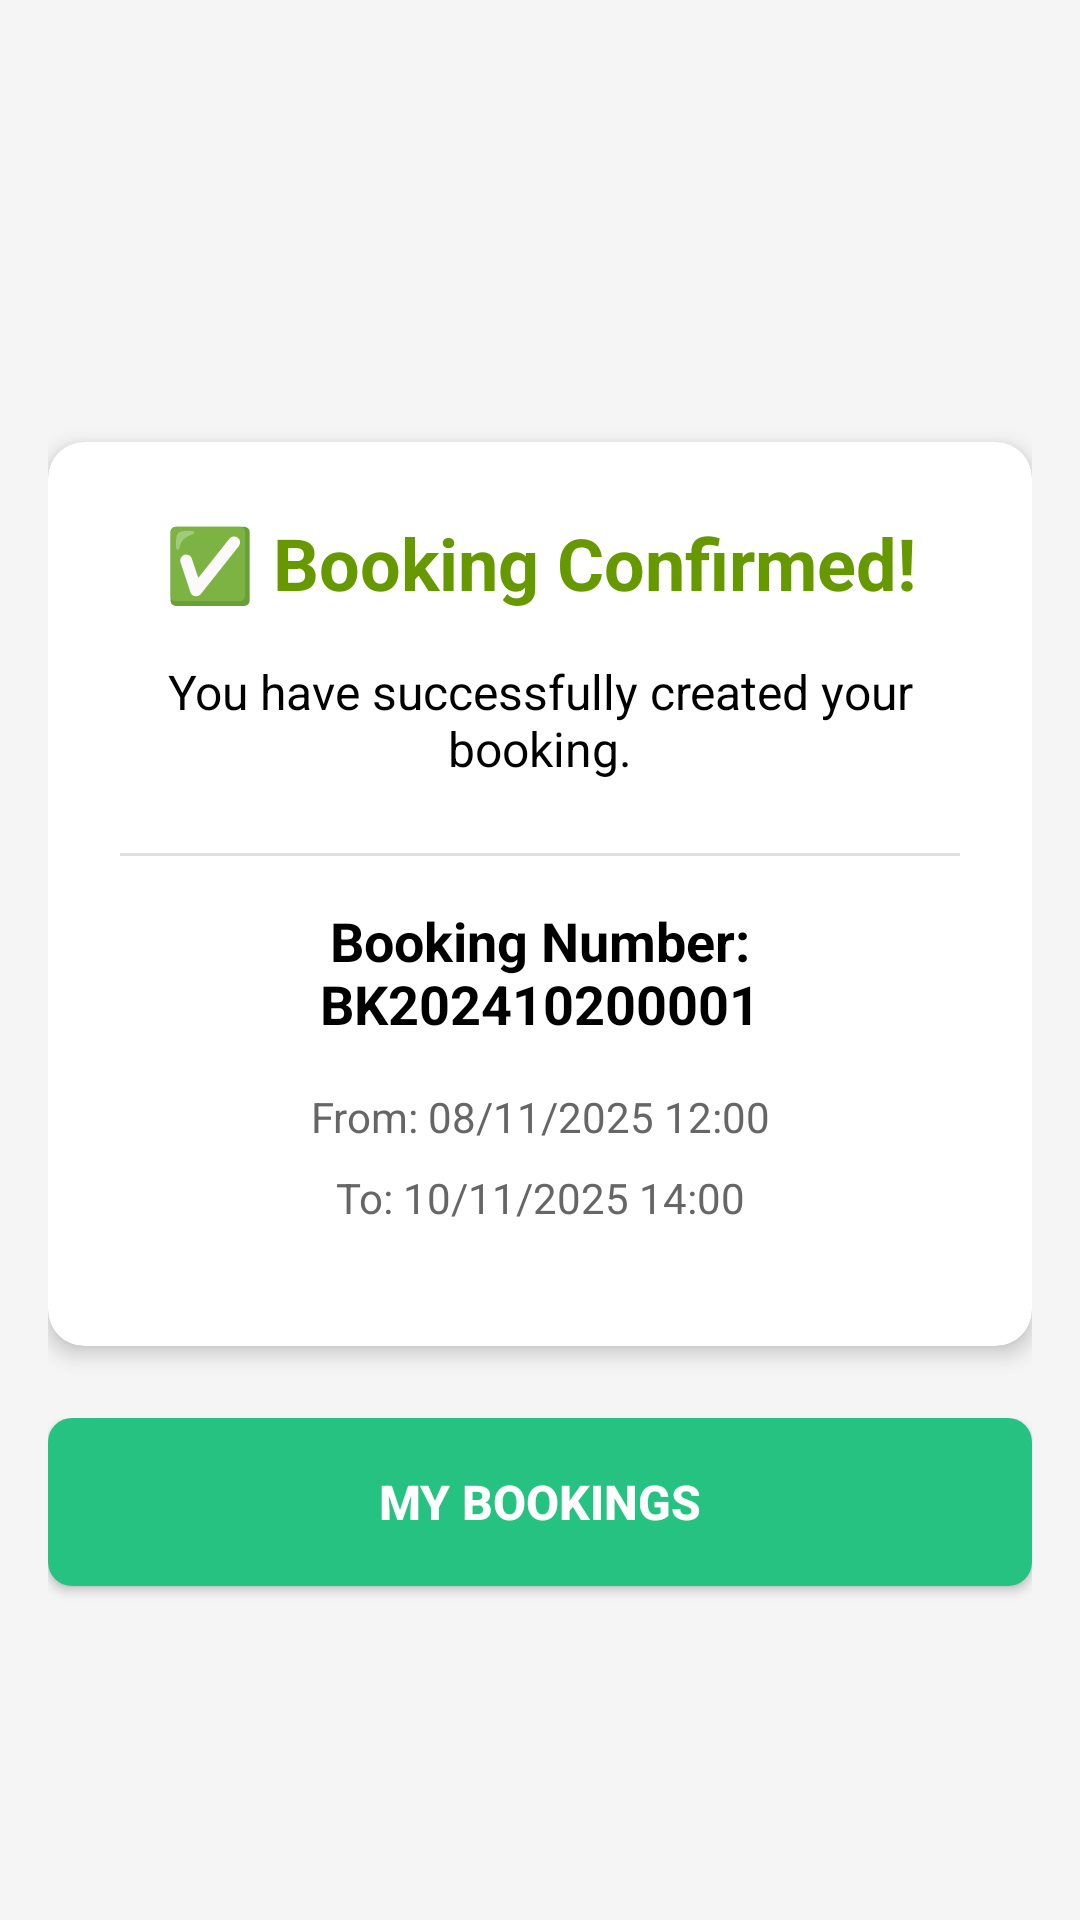

The Android layout XML behind this screen, and the referenced resources:
<!-- AndroidManifest.xml: application theme Theme.AppCompat.Light -->
<!-- res/layout/activity_booking_finish.xml -->
<?xml version="1.0" encoding="utf-8"?>
<ScrollView xmlns:android="http://schemas.android.com/apk/res/android"
    android:layout_width="match_parent"
    android:layout_height="match_parent"
    android:background="#F5F5F5"
    android:fillViewport="true"
    android:paddingTop="@dimen/activity_top_padding">

    <LinearLayout
        android:layout_width="match_parent"
        android:layout_height="wrap_content"
        android:orientation="vertical"
        android:padding="16dp"
        android:gravity="center">

        
        <androidx.cardview.widget.CardView
            android:layout_width="match_parent"
            android:layout_height="wrap_content"
            android:layout_marginBottom="24dp"
            app:cardCornerRadius="12dp"
            app:cardElevation="4dp"
            app:cardBackgroundColor="@android:color/white"
            xmlns:app="http://schemas.android.com/apk/res-auto">

            <LinearLayout
                android:layout_width="match_parent"
                android:layout_height="wrap_content"
                android:orientation="vertical"
                android:padding="24dp"
                android:gravity="center">

                
                <TextView
                    android:id="@+id/tvTitle"
                    android:layout_width="match_parent"
                    android:layout_height="wrap_content"
                    android:text="✅ Booking Confirmed!"
                    android:textSize="24sp"
                    android:textStyle="bold"
                    android:textColor="@android:color/holo_green_dark"
                    android:gravity="center"
                    android:layout_marginBottom="16dp" />

                
                <TextView
                    android:id="@+id/tvMessage"
                    android:layout_width="match_parent"
                    android:layout_height="wrap_content"
                    android:text="You have successfully created your booking."
                    android:textSize="16sp"
                    android:textColor="@android:color/black"
                    android:gravity="center"
                    android:layout_marginBottom="24dp" />

                
                <TextView
                    android:layout_width="match_parent"
                    android:layout_height="1dp"
                    android:background="#E0E0E0"
                    android:layout_marginBottom="16dp"
                    android:text="" />

                
                <TextView
                    android:id="@+id/tvBookingNumber"
                    android:layout_width="match_parent"
                    android:layout_height="wrap_content"
                    android:text="Booking Number: BK202410200001"
                    android:textSize="18sp"
                    android:textStyle="bold"
                    android:textColor="@android:color/black"
                    android:gravity="center"
                    android:layout_marginBottom="16dp" />

                
                <TextView
                    android:id="@+id/tvPickUpTime"
                    android:layout_width="match_parent"
                    android:layout_height="wrap_content"
                    android:text="From: 08/11/2025 12:00"
                    android:textSize="14sp"
                    android:textColor="#666666"
                    android:gravity="center"
                    android:layout_marginBottom="8dp" />

                
                <TextView
                    android:id="@+id/tvDropOffTime"
                    android:layout_width="match_parent"
                    android:layout_height="wrap_content"
                    android:text="To: 10/11/2025 14:00"
                    android:textSize="14sp"
                    android:textColor="#666666"
                    android:gravity="center"
                    android:layout_marginBottom="16dp" />

            </LinearLayout>

        </androidx.cardview.widget.CardView>

        
        <LinearLayout
            android:id="@+id/layoutButtons"
            android:layout_width="match_parent"
            android:layout_height="wrap_content"
            android:orientation="vertical"
            android:gravity="center">

            <Button
                android:id="@+id/btnMyBookings"
                android:layout_width="match_parent"
                android:layout_height="56dp"
                android:text="MY BOOKINGS"
                android:textSize="16sp"
                android:textStyle="bold"
                android:textColor="@android:color/white"
                android:background="@drawable/button_register_background"
                android:layout_marginBottom="12dp" />

            <Button
                android:id="@+id/btnMyWallet"
                android:layout_width="match_parent"
                android:layout_height="56dp"
                android:text="MY WALLET"
                android:textSize="16sp"
                android:textStyle="bold"
                android:textColor="@android:color/white"
                android:background="@drawable/button_register_background"
                android:visibility="gone" />

        </LinearLayout>

    </LinearLayout>

</ScrollView>
<!-- resources referenced by this layout -->
<resources>
  <dimen name="activity_top_padding">48dp</dimen>
  <!-- drawable button_register_background (drawable) -->
  <?xml version="1.0" encoding="utf-8"?>
  <shape xmlns:android="http://schemas.android.com/apk/res/android">
      <solid android:color="#26C281" />
      <corners android:radius="8dp" />
  </shape>
</resources>
